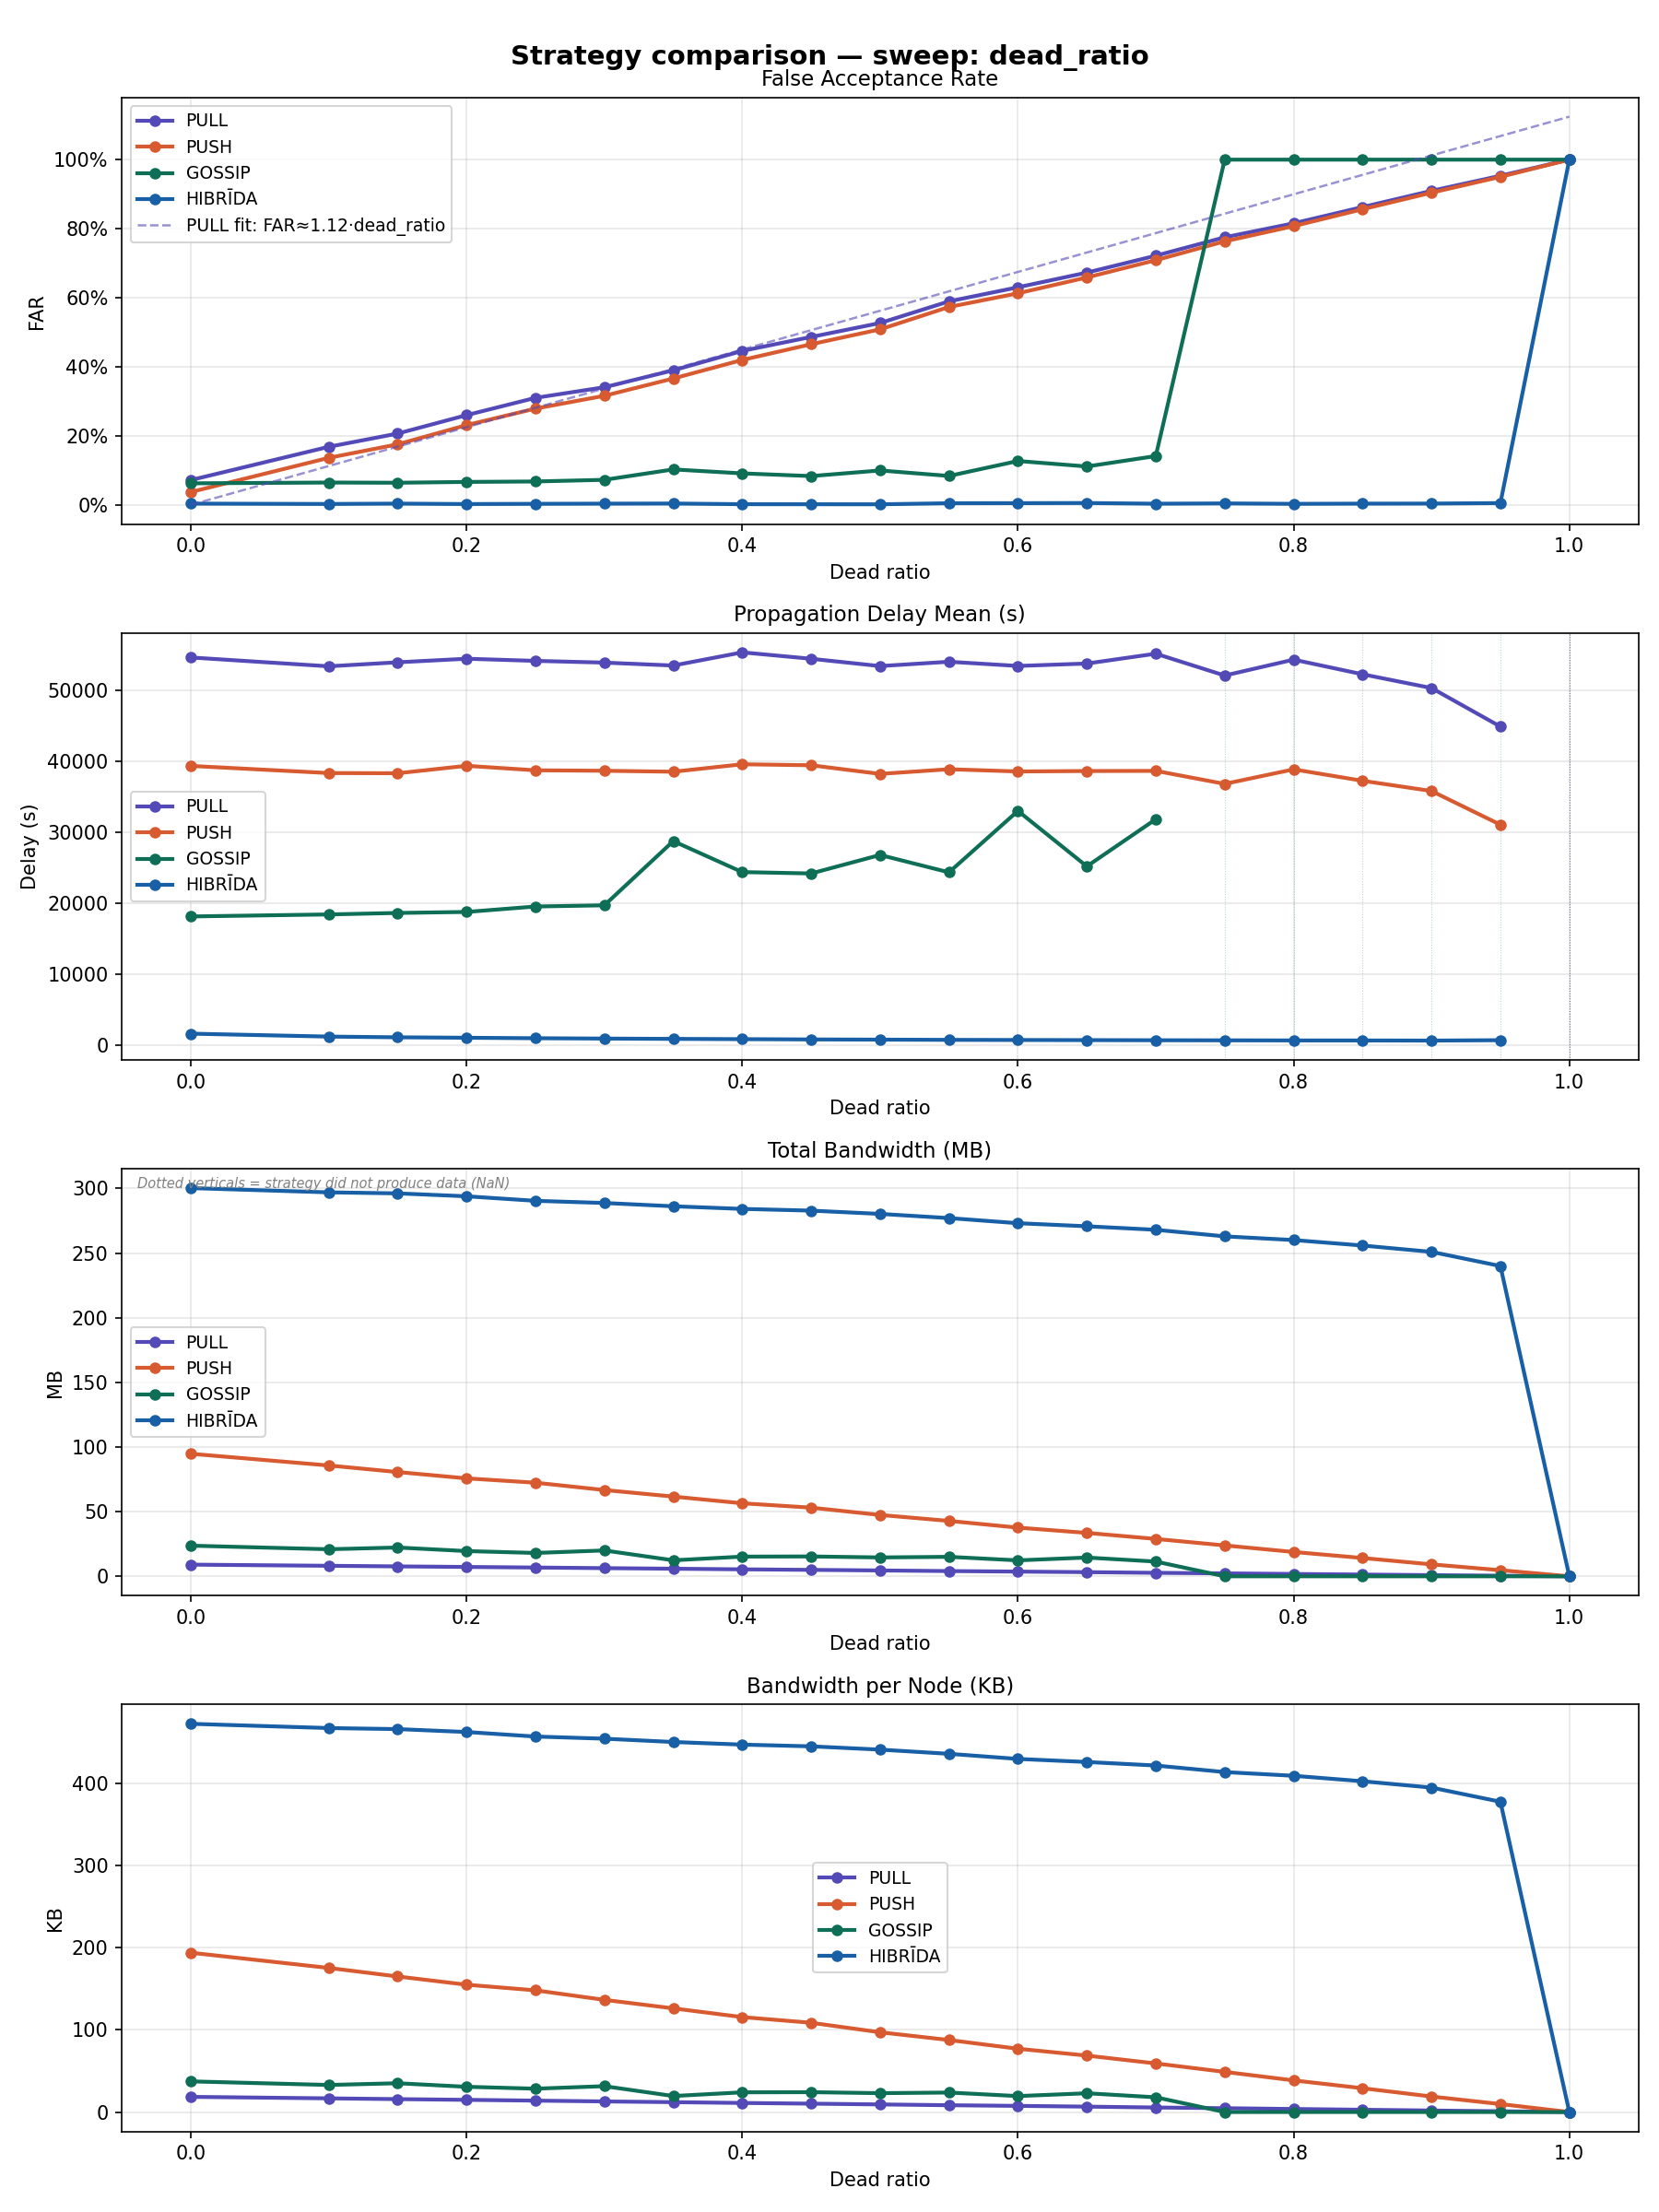

Values plotted in this chart, from the file beside it:
sweep_dim, sweep_value, strategy, n_runs, far_mean, far_std, far_ci95, delay_mean_mean, delay_mean_std, delay_mean_ci95, bandwidth_mb_mean, bandwidth_mb_std, bandwidth_mb_ci95, bandwidth_per_node_kb_mean, bandwidth_per_node_kb_std, bandwidth_per_node_kb_ci95, expired_ttl_rate_mean, expired_ttl_rate_std, expired_ttl_rate_ci95, coverage_rate_mean, coverage_rate_std, coverage_rate_ci95
dead_ratio, 0.0, PULL, 1, 0.0718, , , 54667, , , 9.023, , , 18.48, , , 0.299, , , 0.9008, , 
dead_ratio, 0.0, PUSH, 1, 0.03718, , , 39364, , , 94.78, , , 194.1, , , 0.1134, , , 0.9138, , 
dead_ratio, 0.0, GOSSIP, 1, 0.06239, , , 18120, , , 23.7, , , 37.34, , , 0.1387, , , 0.974, , 
dead_ratio, 0.0, HIBRĪDA, 1, 0.003576, , , 1579, , , 300.3, , , 473.1, , , 0.001633, , , 0.9967, , 
dead_ratio, 0.1, PULL, 1, 0.1682, , , 53424, , , 8.129, , , 16.65, , , 0.3674, , , 0.8992, , 
dead_ratio, 0.1, PUSH, 1, 0.1362, , , 38357, , , 85.73, , , 175.6, , , 0.2014, , , 0.922, , 
dead_ratio, 0.1, GOSSIP, 1, 0.06469, , , 18404, , , 20.93, , , 32.97, , , 0.146, , , 0.9675, , 
dead_ratio, 0.1, HIBRĪDA, 1, 0.002588, , , 1167, , , 297, , , 467.9, , , 0.001525, , , 0.9984, , 
dead_ratio, 0.15, PULL, 1, 0.2065, , , 53985, , , 7.673, , , 15.71, , , 0.4023, , , 0.8894, , 
dead_ratio, 0.15, PUSH, 1, 0.1754, , , 38327, , , 80.65, , , 165.2, , , 0.2442, , , 0.9138, , 
dead_ratio, 0.15, GOSSIP, 1, 0.06406, , , 18614, , , 22.26, , , 35.08, , , 0.1834, , , 0.9854, , 
dead_ratio, 0.15, HIBRĪDA, 1, 0.003604, , , 1065, , , 296.2, , , 466.6, , , 0.002225, , , 0.9984, , 
dead_ratio, 0.2, PULL, 1, 0.2599, , , 54489, , , 7.243, , , 14.83, , , 0.4391, , , 0.9024, , 
dead_ratio, 0.2, PUSH, 1, 0.231, , , 39380, , , 75.75, , , 155.1, , , 0.2905, , , 0.9236, , 
dead_ratio, 0.2, GOSSIP, 1, 0.06644, , , 18756, , , 19.52, , , 30.74, , , 0.1918, , , 0.9463, , 
dead_ratio, 0.2, HIBRĪDA, 1, 0.002359, , , 1002, , , 293.9, , , 463.1, , , 0.002215, , , 0.9984, , 
dead_ratio, 0.25, PULL, 1, 0.31, , , 54189, , , 6.782, , , 13.89, , , 0.4755, , , 0.8894, , 
dead_ratio, 0.25, PUSH, 1, 0.2788, , , 38746, , , 72.4, , , 148.3, , , 0.3376, , , 0.9236, , 
dead_ratio, 0.25, GOSSIP, 1, 0.06776, , , 19523, , , 18.06, , , 28.44, , , 0.1848, , , 0.9317, , 
dead_ratio, 0.25, HIBRĪDA, 1, 0.002998, , , 934.2, , , 290.4, , , 457.5, , , 0.001977, , , 0.9984, , 
dead_ratio, 0.3, PULL, 1, 0.3407, , , 53942, , , 6.308, , , 12.92, , , 0.5068, , , 0.9024, , 
dead_ratio, 0.3, PUSH, 1, 0.3159, , , 38678, , , 66.74, , , 136.7, , , 0.3794, , , 0.922, , 
dead_ratio, 0.3, GOSSIP, 1, 0.07254, , , 19693, , , 19.99, , , 31.5, , , 0.229, , , 0.9821, , 
dead_ratio, 0.3, HIBRĪDA, 1, 0.00351, , , 885.1, , , 288.8, , , 454.9, , , 0.002372, , , 0.9984, , 
dead_ratio, 0.35, PULL, 1, 0.3897, , , 53530, , , 5.866, , , 12.01, , , 0.5446, , , 0.9008, , 
dead_ratio, 0.35, PUSH, 1, 0.366, , , 38545, , , 61.68, , , 126.3, , , 0.4245, , , 0.9236, , 
dead_ratio, 0.35, GOSSIP, 1, 0.1027, , , 28752, , , 12.38, , , 19.5, , , 0.4544, , , 0.8992, , 
dead_ratio, 0.35, HIBRĪDA, 1, 0.00387, , , 843.4, , , 286.2, , , 450.9, , , 0.002575, , , 1.0, , 
dead_ratio, 0.4, PULL, 1, 0.4459, , , 55388, , , 5.393, , , 11.04, , , 0.5835, , , 0.8894, , 
dead_ratio, 0.4, PUSH, 1, 0.4198, , , 39595, , , 56.48, , , 115.7, , , 0.4711, , , 0.9171, , 
dead_ratio, 0.4, GOSSIP, 1, 0.09119, , , 24380, , , 15.23, , , 24, , , 0.3665, , , 0.9317, , 
dead_ratio, 0.4, HIBRĪDA, 1, 0.001944, , , 803.6, , , 284.2, , , 447.7, , , 0.002144, , , 1.0, , 
dead_ratio, 0.45, PULL, 1, 0.4864, , , 54484, , , 4.981, , , 10.2, , , 0.6161, , , 0.9008, , 
dead_ratio, 0.45, PUSH, 1, 0.4653, , , 39456, , , 53.11, , , 108.8, , , 0.5182, , , 0.9236, , 
dead_ratio, 0.45, GOSSIP, 1, 0.0834, , , 24186, , , 15.35, , , 24.19, , , 0.3928, , , 0.9675, , 
dead_ratio, 0.45, HIBRĪDA, 1, 0.001804, , , 761.8, , , 282.8, , , 445.6, , , 0.002744, , , 1.0, , 
dead_ratio, 0.5, PULL, 1, 0.5267, , , 53454, , , 4.519, , , 9.255, , , 0.6498, , , 0.8894, , 
dead_ratio, 0.5, PUSH, 1, 0.5084, , , 38237, , , 47.44, , , 97.17, , , 0.5564, , , 0.9236, , 
dead_ratio, 0.5, GOSSIP, 1, 0.09967, , , 26796, , , 14.59, , , 22.99, , , 0.4345, , , 0.9447, , 
dead_ratio, 0.5, HIBRĪDA, 1, 0.001631, , , 737.3, , , 280.3, , , 441.6, , , 0.003293, , , 1.0, , 
dead_ratio, 0.55, PULL, 1, 0.5895, , , 54063, , , 4.046, , , 8.286, , , 0.6894, , , 0.9041, , 
dead_ratio, 0.55, PUSH, 1, 0.5732, , , 38897, , , 42.85, , , 87.76, , , 0.6048, , , 0.9252, , 
dead_ratio, 0.55, GOSSIP, 1, 0.08376, , , 24344, , , 15.07, , , 23.73, , , 0.3886, , , 0.9545, , 
dead_ratio, 0.55, HIBRĪDA, 1, 0.004708, , , 704.2, , , 277.1, , , 436.5, , , 0.004325, , , 1.0, , 
dead_ratio, 0.6, PULL, 1, 0.6303, , , 53471, , , 3.652, , , 7.479, , , 0.7209, , , 0.9089, , 
dead_ratio, 0.6, PUSH, 1, 0.6129, , , 38580, , , 37.66, , , 77.12, , , 0.6493, , , 0.9333, , 
dead_ratio, 0.6, GOSSIP, 1, 0.1271, , , 33015, , , 12.33, , , 19.42, , , 0.5072, , , 0.9593, , 
dead_ratio, 0.6, HIBRĪDA, 1, 0.004933, , , 685.1, , , 273.1, , , 430.3, , , 0.004225, , , 1.0, , 
dead_ratio, 0.65, PULL, 1, 0.6728, , , 53812, , , 3.211, , , 6.577, , , 0.7556, , , 0.9171, , 
dead_ratio, 0.65, PUSH, 1, 0.6588, , , 38643, , , 33.58, , , 68.77, , , 0.6913, , , 0.9431, , 
dead_ratio, 0.65, GOSSIP, 1, 0.1112, , , 25191, , , 14.51, , , 22.86, , , 0.4523, , , 0.9496, , 
dead_ratio, 0.65, HIBRĪDA, 1, 0.005316, , , 667.1, , , 270.7, , , 426.5, , , 0.004612, , , 1.0, , 
dead_ratio, 0.7, PULL, 1, 0.7218, , , 55200, , , 2.687, , , 5.502, , , 0.7911, , , 0.8894, , 
dead_ratio, 0.7, PUSH, 1, 0.7088, , , 38663, , , 28.91, , , 59.2, , , 0.7361, , , 0.9057, , 
dead_ratio, 0.7, GOSSIP, 1, 0.1414, , , 31839, , , 11.4, , , 17.95, , , 0.5869, , , 0.9073, , 
dead_ratio, 0.7, HIBRĪDA, 1, 0.003344, , , 648.4, , , 268, , , 422.2, , , 0.004934, , , 1.0, , 
dead_ratio, 0.75, PULL, 1, 0.7751, , , 52120, , , 2.275, , , 4.659, , , 0.8269, , , 0.9138, , 
dead_ratio, 0.75, PUSH, 1, 0.7633, , , 36828, , , 23.88, , , 48.91, , , 0.7794, , , 0.935, , 
dead_ratio, 0.75, GOSSIP, 1, 1.0, , , , , , 0.0, , , 0.0, , , 1.0, , , 0.0, , 
dead_ratio, 0.75, HIBRĪDA, 1, 0.004221, , , 635.2, , , 262.9, , , 414.2, , , 0.004594, , , 1.0, , 
... 20 more rows
